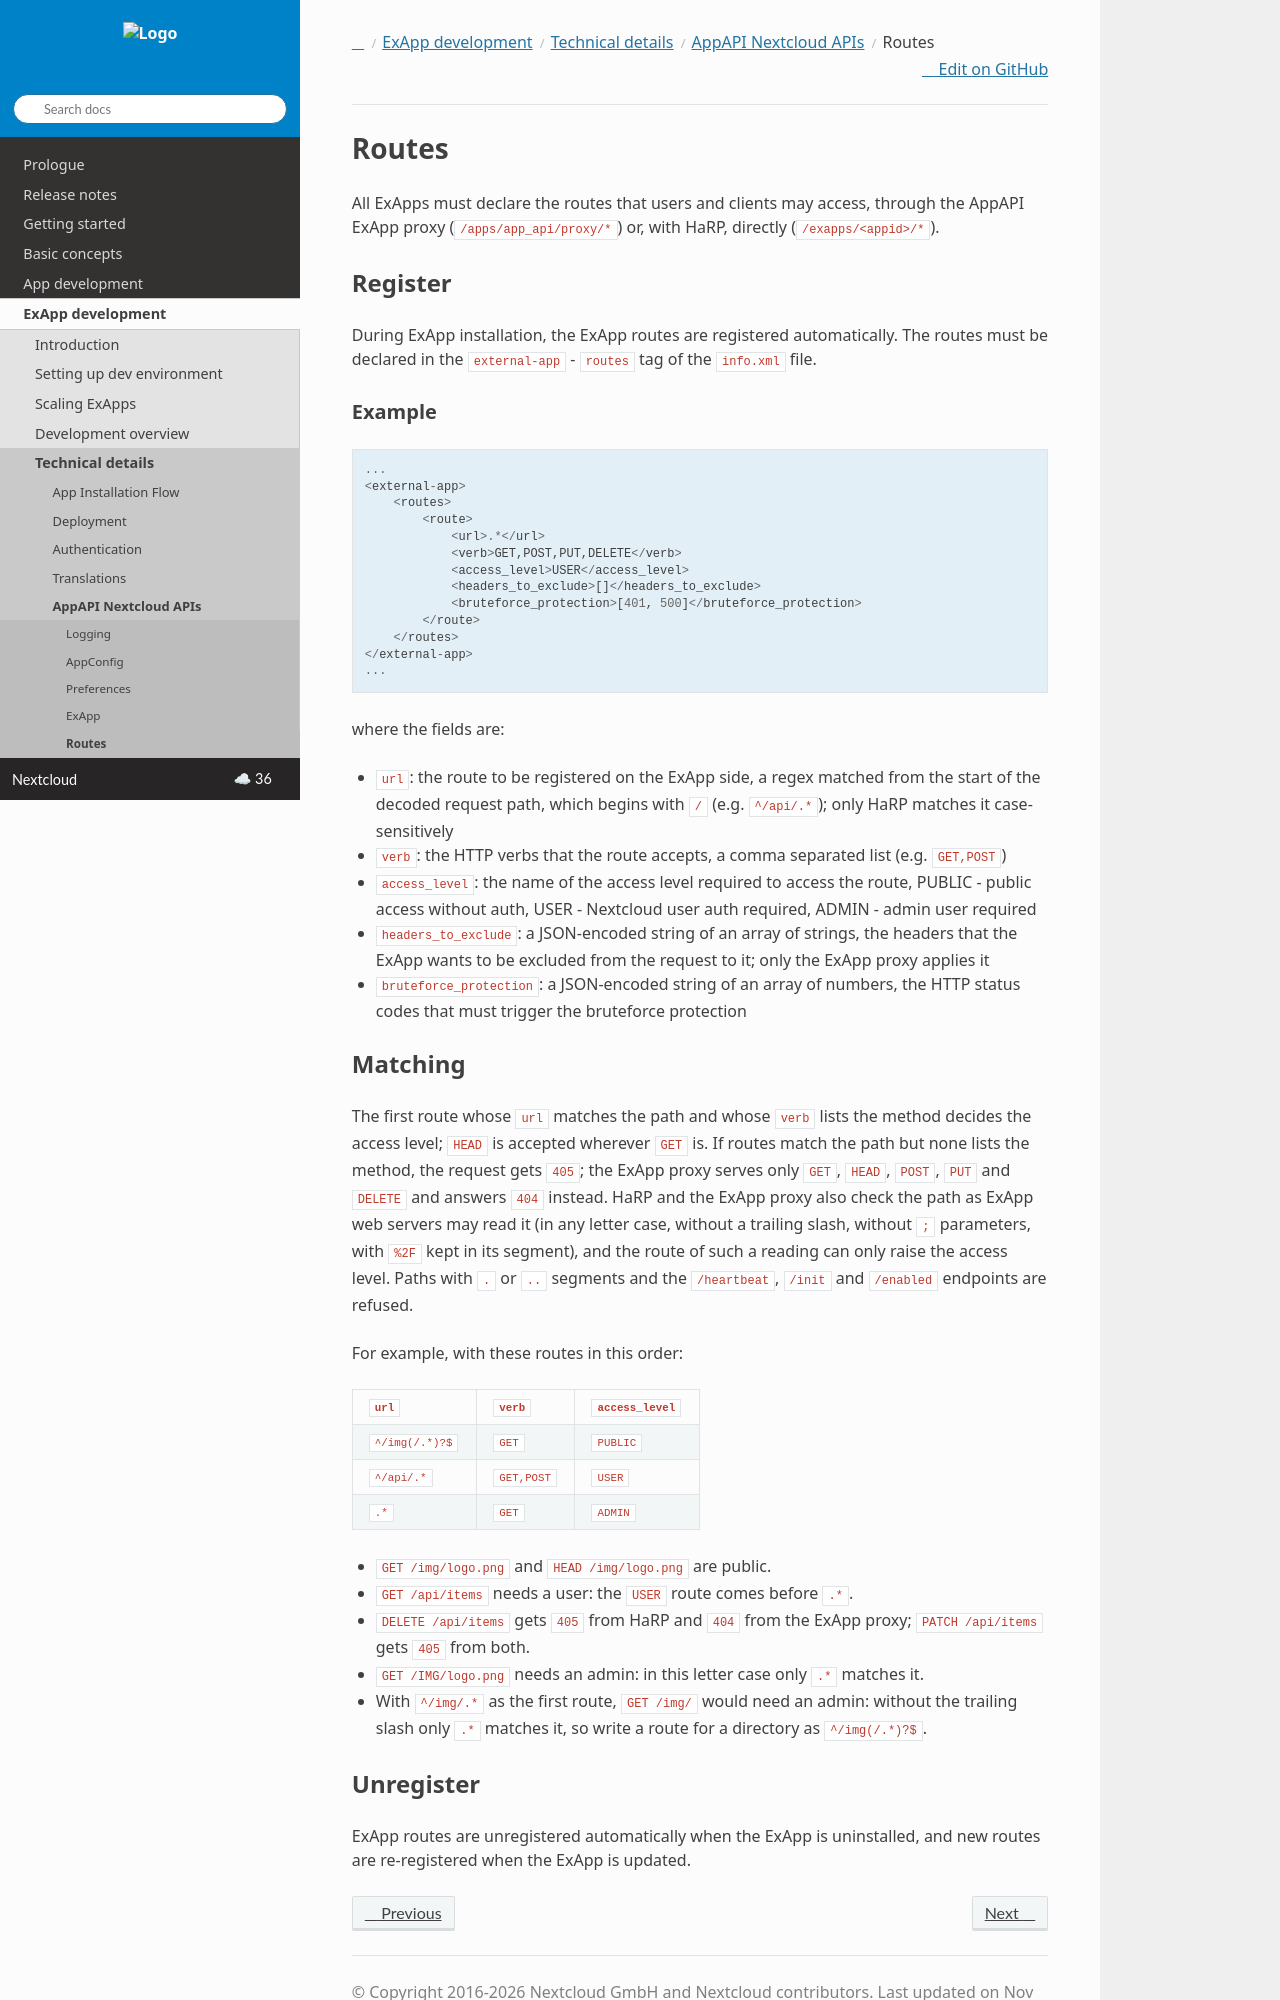

repository: nextcloud/documentation · page: server/latest/developer_manual/exapp_development/tech_details/api/routes.html · generator: sphinx

.. _ex_app_routes:

======
Routes
======

All ExApps must declare the routes that users and clients may access, through the AppAPI ExApp proxy (``/apps/app_api/proxy/*``) or, with HaRP, directly (``/exapps/<appid>/*``).


Register
^^^^^^^^

During ExApp installation, the ExApp routes are registered automatically.
The routes must be declared in the ``external-app`` - ``routes`` tag of the ``info.xml`` file.

Example
*******

.. code-block::

    ...
    <external-app>
        <routes>
            <route>
                <url>.*</url>
                <verb>GET,POST,PUT,DELETE</verb>
                <access_level>USER</access_level>
                <headers_to_exclude>[]</headers_to_exclude>
                <bruteforce_protection>[401, 500]</bruteforce_protection>
            </route>
        </routes>
    </external-app>
    ...

where the fields are:

- ``url``: the route to be registered on the ExApp side, a regex matched from the start of the decoded request path, which begins with ``/`` (e.g. ``^/api/.*``); only HaRP matches it case-sensitively
- ``verb``: the HTTP verbs that the route accepts, a comma separated list (e.g. ``GET,POST``)
- ``access_level``: the name of the access level required to access the route, PUBLIC - public access without auth, USER - Nextcloud user auth required, ADMIN - admin user required
- ``headers_to_exclude``: a JSON-encoded string of an array of strings, the headers that the ExApp wants to be excluded from the request to it; only the ExApp proxy applies it
- ``bruteforce_protection``: a JSON-encoded string of an array of numbers, the HTTP status codes that must trigger the bruteforce protection


Matching
^^^^^^^^

The first route whose ``url`` matches the path and whose ``verb`` lists the method decides the access level; ``HEAD`` is accepted wherever ``GET`` is.
If routes match the path but none lists the method, the request gets ``405``; the ExApp proxy serves only ``GET``, ``HEAD``, ``POST``, ``PUT`` and ``DELETE`` and answers ``404`` instead.
HaRP and the ExApp proxy also check the path as ExApp web servers may read it (in any letter case, without a trailing slash, without ``;`` parameters, with ``%2F`` kept in its segment), and the route of such a reading can only raise the access level.
Paths with ``.`` or ``..`` segments and the ``/heartbeat``, ``/init`` and ``/enabled`` endpoints are refused.

For example, with these routes in this order:

================  ============  ================
``url``           ``verb``      ``access_level``
================  ============  ================
``^/img(/.*)?$``  ``GET``       ``PUBLIC``
``^/api/.*``      ``GET,POST``  ``USER``
``.*``            ``GET``       ``ADMIN``
================  ============  ================

- ``GET /img/logo.png`` and ``HEAD /img/logo.png`` are public.
- ``GET /api/items`` needs a user: the ``USER`` route comes before ``.*``.
- ``DELETE /api/items`` gets ``405`` from HaRP and ``404`` from the ExApp proxy; ``PATCH /api/items`` gets ``405`` from both.
- ``GET /IMG/logo.png`` needs an admin: in this letter case only ``.*`` matches it.
- With ``^/img/.*`` as the first route, ``GET /img/`` would need an admin: without the trailing slash only ``.*`` matches it, so write a route for a directory as ``^/img(/.*)?$``.
